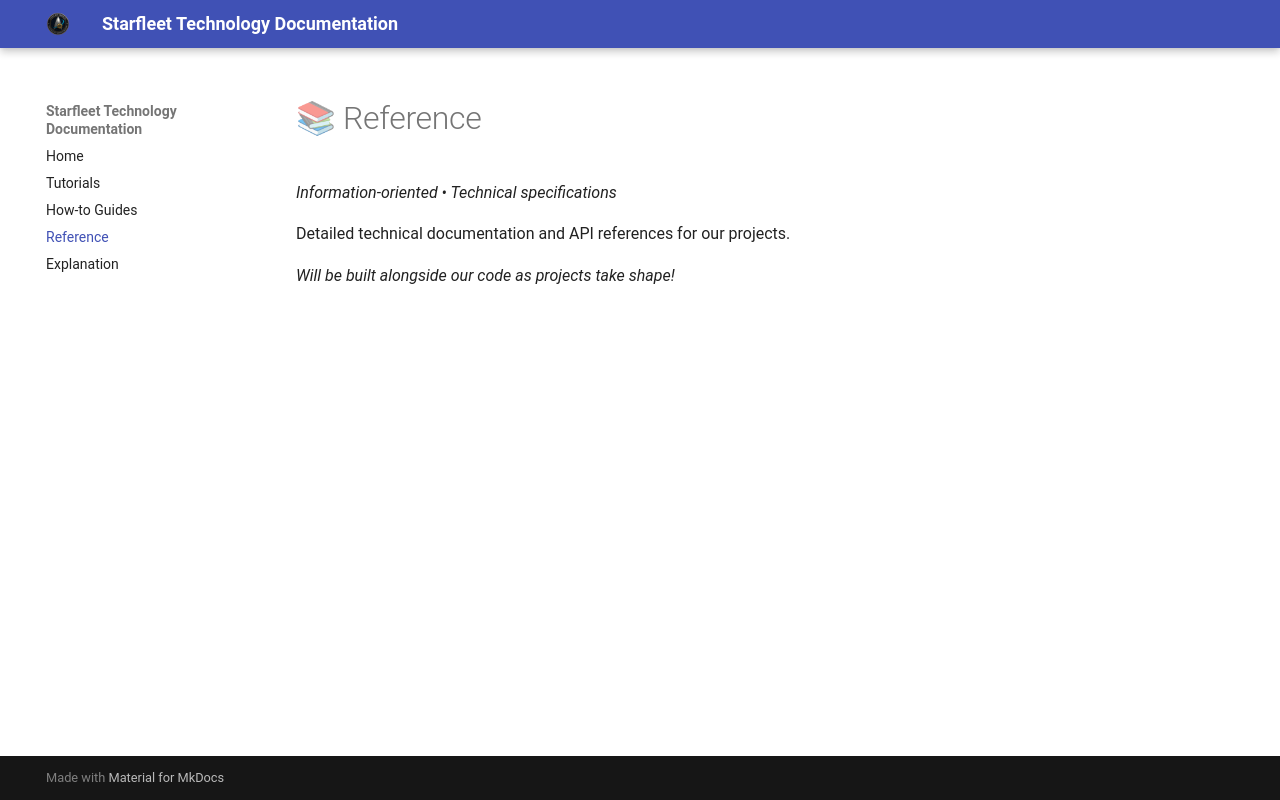

repository: starfleet-technology/docs · page: reference/index.html · generator: mkdocs

# 📚 Reference

*Information-oriented • Technical specifications*

Detailed technical documentation and API references for our projects.

*Will be built alongside our code as projects take shape!*
